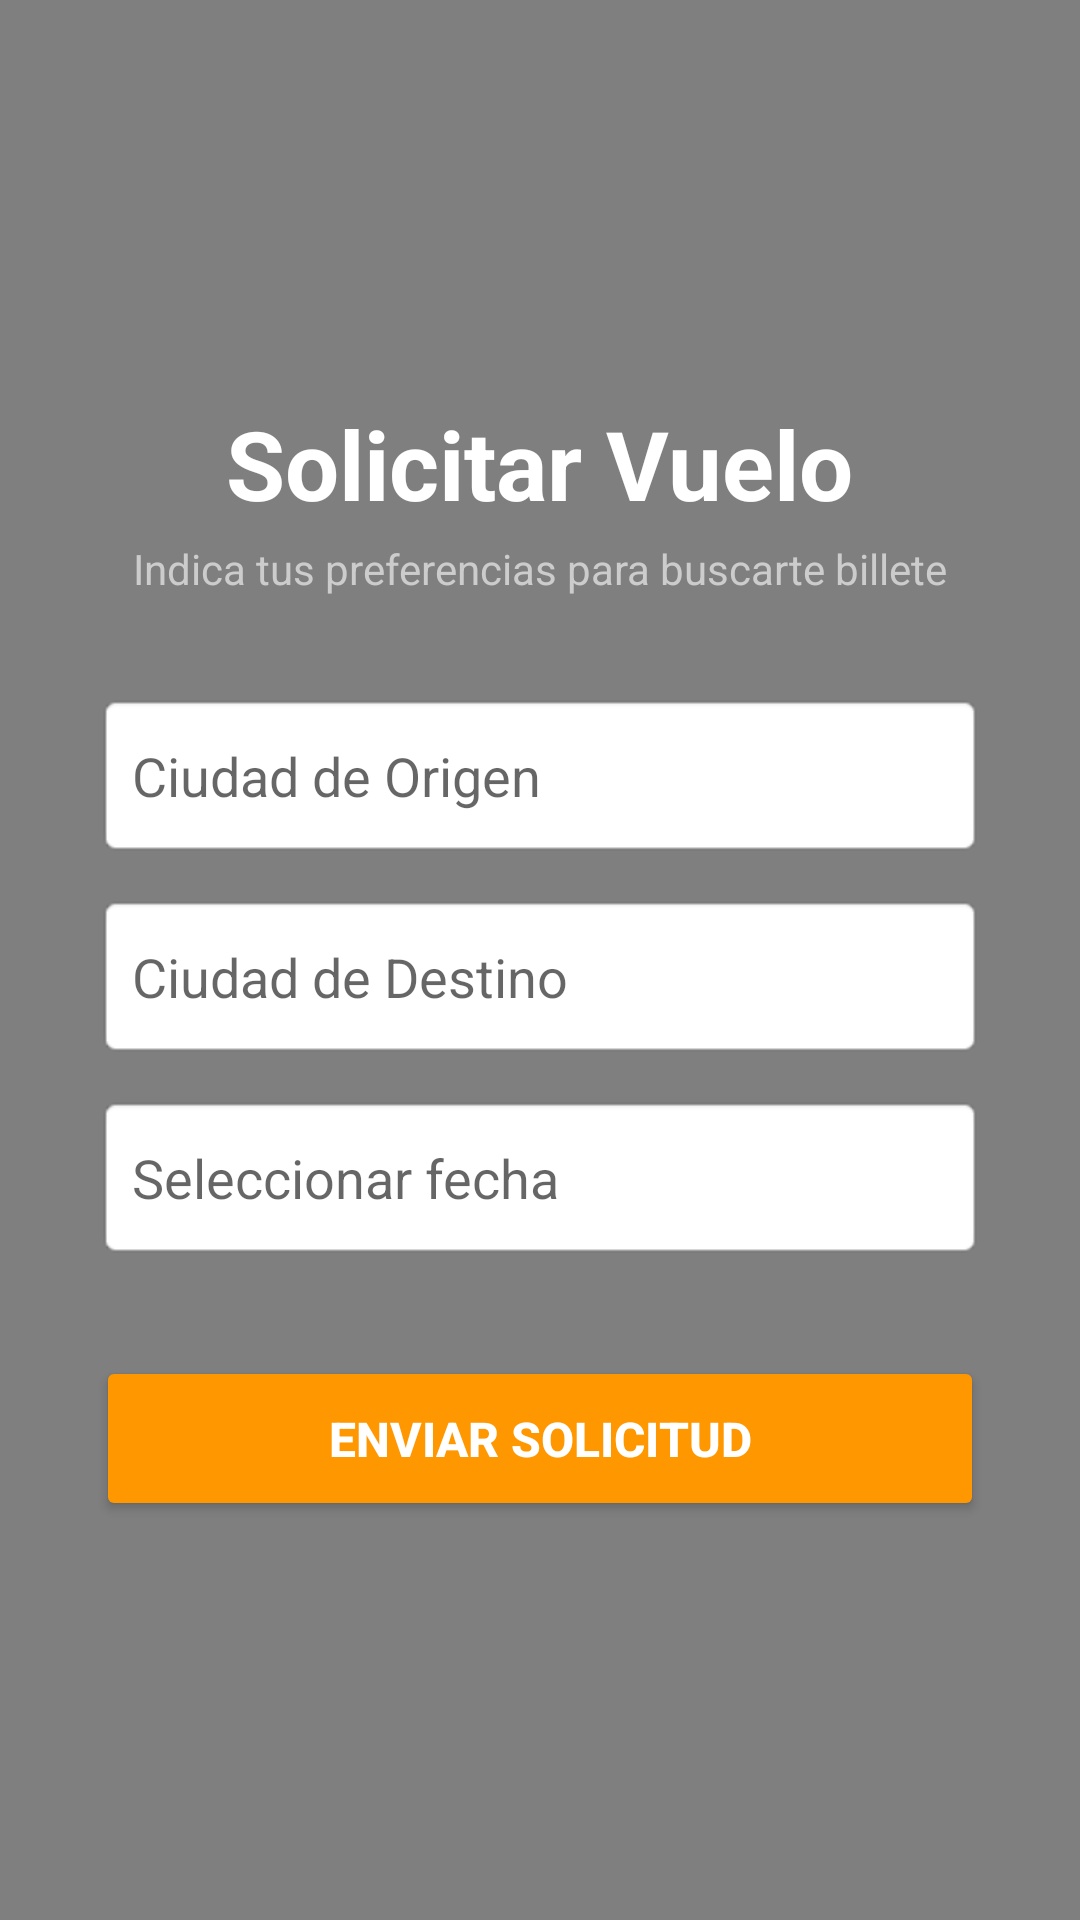

Produce the Android XML layout that renders to this screen, including the resource entries it uses.
<!-- AndroidManifest.xml: application theme Theme.AgenciaDeViajes -->
<!-- res/layout/activity_reserva_vuelo.xml -->
<?xml version="1.0" encoding="utf-8"?>
<FrameLayout xmlns:android="http://schemas.android.com/apk/res/android"
    android:layout_width="match_parent"
    android:layout_height="match_parent">

    <ImageView
        android:layout_width="match_parent"
        android:layout_height="match_parent"
        android:scaleType="centerCrop"
        android:src="@drawable/fondo_viajes" />

    <View
        android:layout_width="match_parent"
        android:layout_height="match_parent"
        android:background="#80000000" />

    <ScrollView
        android:layout_width="match_parent"
        android:layout_height="match_parent"
        android:fillViewport="true">

        <LinearLayout
            android:layout_width="match_parent"
            android:layout_height="wrap_content"
            android:gravity="center"
            android:orientation="vertical"
            android:padding="32dp">

            <TextView
                android:layout_width="wrap_content"
                android:layout_height="wrap_content"
                android:text="Solicitar Vuelo"
                android:textColor="#FFFFFF"
                android:textSize="32sp"
                android:textStyle="bold"
                android:layout_marginBottom="4dp"/>

            <TextView
                android:layout_width="wrap_content"
                android:layout_height="wrap_content"
                android:text="Indica tus preferencias para buscarte billete"
                android:textColor="#CCCCCC"
                android:textSize="14sp"
                android:layout_marginBottom="32dp"/>

            <EditText
                android:id="@+id/et_origen"
                android:layout_width="match_parent"
                android:layout_height="55dp"
                android:background="@android:drawable/editbox_background_normal"
                android:hint="Ciudad de Origen"
                android:inputType="textPostalAddress"
                android:padding="12dp"
                android:layout_marginBottom="12dp"/>

            <EditText
                android:id="@+id/et_destino"
                android:layout_width="match_parent"
                android:layout_height="55dp"
                android:background="@android:drawable/editbox_background_normal"
                android:hint="Ciudad de Destino"
                android:inputType="textPostalAddress"
                android:padding="12dp"
                android:layout_marginBottom="12dp"/>

            <EditText
                android:id="@+id/et_fecha"
                android:layout_width="match_parent"
                android:layout_height="55dp"
                android:background="@android:drawable/editbox_background_normal"
                android:hint="Seleccionar fecha"
                android:focusable="false"
                android:clickable="true"
                android:inputType="none"
                android:padding="12dp"
                android:layout_marginBottom="32dp"/>

            <Button
                android:id="@+id/btn_confirmar_vuelo"
                android:layout_width="match_parent"
                android:layout_height="55dp"
                android:backgroundTint="#FF9800"
                android:text="Enviar Solicitud"
                android:textColor="#FFFFFF"
                android:textSize="16sp"
                android:textStyle="bold" />

        </LinearLayout>
    </ScrollView>
</FrameLayout>
<!-- resources referenced by this layout -->
<resources>
  <style name="Theme.AgenciaDeViajes" parent="Theme.MaterialComponents.DayNight.NoActionBar">
          <item name="colorPrimary">@color/purple_500</item>
          <item name="colorPrimaryVariant">@color/purple_700</item>
          <item name="colorOnPrimary">@color/white</item>
          <item name="colorSecondary">@color/teal_200</item>
          <item name="colorSecondaryVariant">@color/teal_700</item>
          <item name="colorOnSecondary">@color/black</item>
          <item name="android:statusBarColor">@android:color/transparent</item>
          <item name="android:windowTranslucentStatus">true</item>
      </style>
  <!-- not gathered from this repository: default colours our renderer supplied (Android Studio template values) -->
  <color name="purple_500">#FF6200EE</color>
  <color name="purple_700">#FF3700B3</color>
  <color name="teal_200">#FF03DAC5</color>
  <color name="teal_700">#FF018786</color>
  <color name="black">#FF000000</color>
  <color name="white">#FFFFFFFF</color>
</resources>
